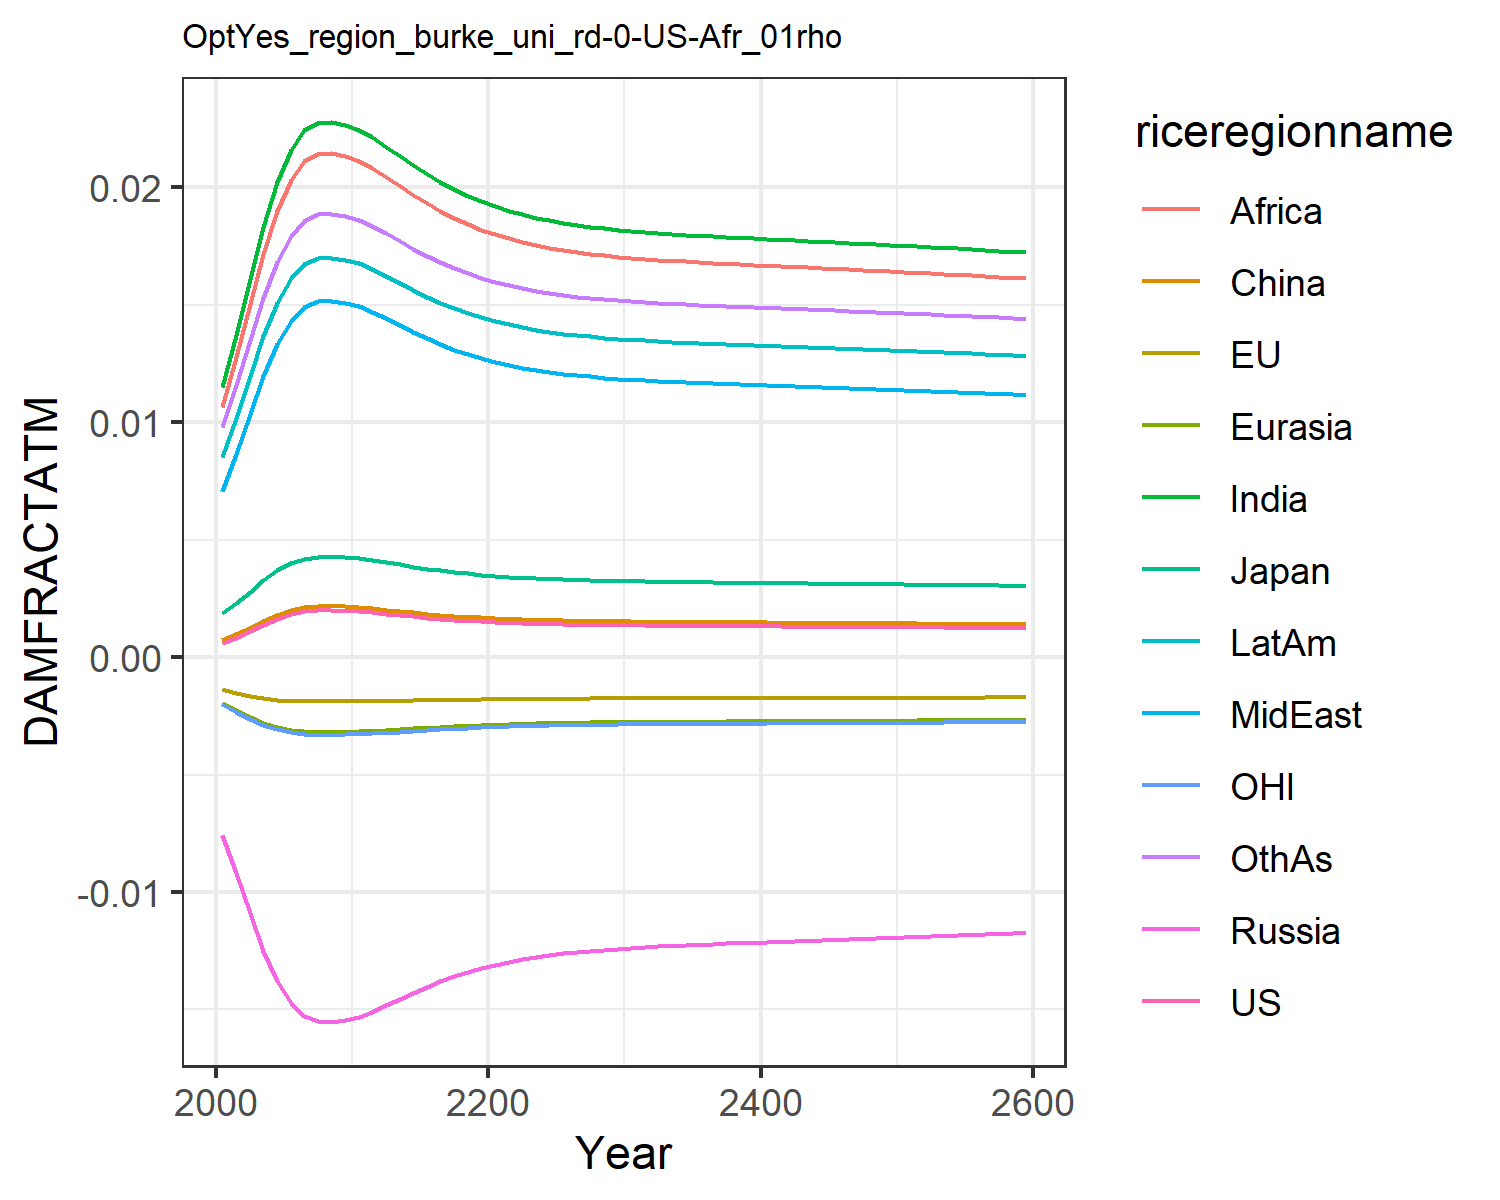

Data behind this chart, as committed beside it:
0.0006044859214990092, -0.0013477832574872255, 0.0018660811771578033, -0.007563917650864247, -0.001960953564571073, 0.0007416561617866197, 0.011520656241875512, 0.00709288722211721, 0.01066987500895466, 0.008534084211010144, -0.0020107308894597364, 0.009810033506581642
0.0008334, -0.001513, 0.002306, -0.009211, -0.002256, 0.0009803, 0.01374, 0.008664, 0.01278, 0.0102, -0.002325, 0.0116
0.001101, -0.001655, 0.002792, -0.01091, -0.00254, 0.001258, 0.01609, 0.01034, 0.01503, 0.01197, -0.002625, 0.01349
0.00138, -0.00176, 0.003275, -0.0125, -0.002783, 0.001547, 0.01834, 0.01196, 0.01718, 0.01366, -0.002882, 0.0153
0.001633, -0.001824, 0.003695, -0.01381, -0.002965, 0.001807, 0.02022, 0.01332, 0.01899, 0.01508, -0.003074, 0.01682
0.001828, -0.001857, 0.004011, -0.01474, -0.003087, 0.002009, 0.02161, 0.01433, 0.02032, 0.01613, -0.003201, 0.01793
0.001947, -0.001871, 0.004199, -0.01529, -0.003153, 0.002131, 0.02242, 0.01492, 0.02111, 0.01674, -0.00327, 0.01859
0.001995, -0.001876, 0.004275, -0.0155, -0.003178, 0.00218, 0.02275, 0.01515, 0.02142, 0.01699, -0.003296, 0.01885
0.002, -0.001876, 0.004283, -0.01552, -0.00318, 0.002185, 0.02278, 0.01518, 0.02145, 0.01701, -0.003299, 0.01887
0.001981, -0.001874, 0.004253, -0.01544, -0.003171, 0.002166, 0.02265, 0.01509, 0.02133, 0.01692, -0.003289, 0.01877
0.001952, -0.001872, 0.004207, -0.01531, -0.003155, 0.002136, 0.02246, 0.01494, 0.02114, 0.01677, -0.003273, 0.01861
0.001904, -0.001867, 0.004131, -0.01509, -0.003129, 0.002086, 0.02213, 0.0147, 0.02082, 0.01652, -0.003245, 0.01835
0.001847, -0.00186, 0.004041, -0.01483, -0.003097, 0.002028, 0.02174, 0.01442, 0.02045, 0.01623, -0.003212, 0.01804
0.001789, -0.001852, 0.003948, -0.01456, -0.003063, 0.001968, 0.02134, 0.01413, 0.02006, 0.01592, -0.003177, 0.01771
0.001732, -0.001843, 0.003857, -0.01429, -0.003029, 0.00191, 0.02094, 0.01384, 0.01968, 0.01562, -0.003141, 0.01739
0.00168, -0.001833, 0.003772, -0.01404, -0.002996, 0.001856, 0.02057, 0.01357, 0.01932, 0.01534, -0.003106, 0.01709
0.001633, -0.001824, 0.003695, -0.01381, -0.002965, 0.001807, 0.02022, 0.01332, 0.01899, 0.01508, -0.003074, 0.01682
0.00159, -0.001815, 0.003625, -0.0136, -0.002937, 0.001764, 0.01992, 0.0131, 0.0187, 0.01485, -0.003044, 0.01657
0.001553, -0.001807, 0.003564, -0.01341, -0.002911, 0.001725, 0.01964, 0.0129, 0.01844, 0.01465, -0.003017, 0.01635
0.001521, -0.001799, 0.00351, -0.01324, -0.002888, 0.001692, 0.0194, 0.01273, 0.01821, 0.01446, -0.002993, 0.01616
0.001492, -0.001792, 0.003464, -0.0131, -0.002868, 0.001663, 0.01919, 0.01257, 0.018, 0.01431, -0.002971, 0.01599
0.001468, -0.001785, 0.003423, -0.01297, -0.00285, 0.001638, 0.01901, 0.01244, 0.01783, 0.01417, -0.002953, 0.01584
0.001447, -0.001779, 0.003388, -0.01286, -0.002835, 0.001616, 0.01885, 0.01233, 0.01768, 0.01405, -0.002936, 0.01571
0.001429, -0.001774, 0.003358, -0.01277, -0.002821, 0.001598, 0.01871, 0.01223, 0.01755, 0.01395, -0.002922, 0.0156
0.001414, -0.00177, 0.003332, -0.01268, -0.002809, 0.001582, 0.0186, 0.01214, 0.01743, 0.01386, -0.002909, 0.01551
0.0014, -0.001766, 0.00331, -0.01261, -0.002799, 0.001568, 0.01849, 0.01207, 0.01733, 0.01378, -0.002899, 0.01543
0.001389, -0.001763, 0.00329, -0.01255, -0.00279, 0.001556, 0.0184, 0.01201, 0.01725, 0.01371, -0.002889, 0.01536
0.001379, -0.00176, 0.003273, -0.0125, -0.002782, 0.001546, 0.01833, 0.01195, 0.01718, 0.01365, -0.002881, 0.01529
0.00137, -0.001757, 0.003259, -0.01245, -0.002775, 0.001537, 0.01826, 0.0119, 0.01711, 0.0136, -0.002874, 0.01524
0.001363, -0.001754, 0.003246, -0.01241, -0.002769, 0.001529, 0.0182, 0.01186, 0.01705, 0.01356, -0.002867, 0.01519
0.001356, -0.001752, 0.003234, -0.01237, -0.002764, 0.001522, 0.01815, 0.01182, 0.017, 0.01352, -0.002862, 0.01515
0.00135, -0.00175, 0.003224, -0.01234, -0.002759, 0.001516, 0.0181, 0.01179, 0.01696, 0.01348, -0.002856, 0.01511
0.001344, -0.001749, 0.003215, -0.01231, -0.002755, 0.00151, 0.01806, 0.01176, 0.01692, 0.01345, -0.002852, 0.01508
0.00134, -0.001747, 0.003206, -0.01228, -0.002751, 0.001505, 0.01802, 0.01173, 0.01688, 0.01342, -0.002848, 0.01505
0.001335, -0.001746, 0.003199, -0.01226, -0.002747, 0.0015, 0.01799, 0.0117, 0.01685, 0.0134, -0.002844, 0.01502
0.001331, -0.001744, 0.003191, -0.01223, -0.002743, 0.001496, 0.01795, 0.01168, 0.01682, 0.01337, -0.00284, 0.01499
0.001327, -0.001743, 0.003184, -0.01221, -0.00274, 0.001492, 0.01792, 0.01166, 0.01679, 0.01335, -0.002837, 0.01497
0.001323, -0.001742, 0.003178, -0.01219, -0.002737, 0.001488, 0.01789, 0.01164, 0.01676, 0.01332, -0.002833, 0.01494
0.001319, -0.00174, 0.003171, -0.01217, -0.002734, 0.001484, 0.01786, 0.01161, 0.01673, 0.0133, -0.00283, 0.01492
0.001316, -0.001739, 0.003165, -0.01215, -0.002731, 0.00148, 0.01783, 0.01159, 0.0167, 0.01328, -0.002827, 0.01489
0.001312, -0.001738, 0.003159, -0.01213, -0.002728, 0.001476, 0.0178, 0.01157, 0.01667, 0.01326, -0.002824, 0.01487
0.001308, -0.001737, 0.003153, -0.01211, -0.002725, 0.001473, 0.01778, 0.01155, 0.01665, 0.01324, -0.002821, 0.01485
0.001305, -0.001735, 0.003147, -0.01209, -0.002722, 0.001469, 0.01775, 0.01153, 0.01662, 0.01322, -0.002818, 0.01483
0.001301, -0.001734, 0.003141, -0.01207, -0.002719, 0.001466, 0.01772, 0.01151, 0.0166, 0.0132, -0.002815, 0.01481
0.001298, -0.001733, 0.003135, -0.01205, -0.002716, 0.001462, 0.01769, 0.01149, 0.01657, 0.01318, -0.002812, 0.01478
0.001294, -0.001732, 0.003129, -0.01203, -0.002713, 0.001458, 0.01767, 0.01147, 0.01654, 0.01316, -0.002809, 0.01476
0.001291, -0.001731, 0.003123, -0.01201, -0.002711, 0.001455, 0.01764, 0.01145, 0.01652, 0.01313, -0.002805, 0.01474
0.001287, -0.001729, 0.003117, -0.01199, -0.002708, 0.001451, 0.01761, 0.01143, 0.01649, 0.01311, -0.002802, 0.01472
0.001284, -0.001728, 0.003111, -0.01197, -0.002704, 0.001447, 0.01758, 0.01141, 0.01646, 0.01309, -0.002799, 0.01469
0.00128, -0.001727, 0.003105, -0.01195, -0.002701, 0.001443, 0.01755, 0.01139, 0.01643, 0.01307, -0.002796, 0.01467
0.001276, -0.001726, 0.003098, -0.01193, -0.002698, 0.00144, 0.01752, 0.01137, 0.0164, 0.01305, -0.002792, 0.01464
0.001273, -0.001724, 0.003092, -0.01191, -0.002695, 0.001436, 0.01749, 0.01135, 0.01638, 0.01303, -0.002789, 0.01462
0.001269, -0.001723, 0.003085, -0.01189, -0.002692, 0.001432, 0.01746, 0.01133, 0.01635, 0.013, -0.002786, 0.0146
0.001265, -0.001721, 0.003079, -0.01187, -0.002689, 0.001428, 0.01743, 0.01131, 0.01632, 0.01298, -0.002782, 0.01457
0.001261, -0.00172, 0.003072, -0.01185, -0.002685, 0.001424, 0.0174, 0.01128, 0.01629, 0.01296, -0.002779, 0.01455
0.001257, -0.001719, 0.003065, -0.01182, -0.002682, 0.00142, 0.01737, 0.01126, 0.01626, 0.01293, -0.002775, 0.01452
0.001253, -0.001717, 0.003058, -0.0118, -0.002678, 0.001415, 0.01734, 0.01124, 0.01623, 0.01291, -0.002771, 0.0145
0.001249, -0.001716, 0.003051, -0.01178, -0.002675, 0.001411, 0.0173, 0.01121, 0.0162, 0.01288, -0.002768, 0.01447
0.001245, -0.001714, 0.003044, -0.01176, -0.002671, 0.001407, 0.01727, 0.01119, 0.01616, 0.01286, -0.002764, 0.01444
0.001241, -0.001713, 0.003037, -0.01173, -0.002668, 0.001403, 0.01724, 0.01117, 0.01613, 0.01283, -0.00276, 0.01442
